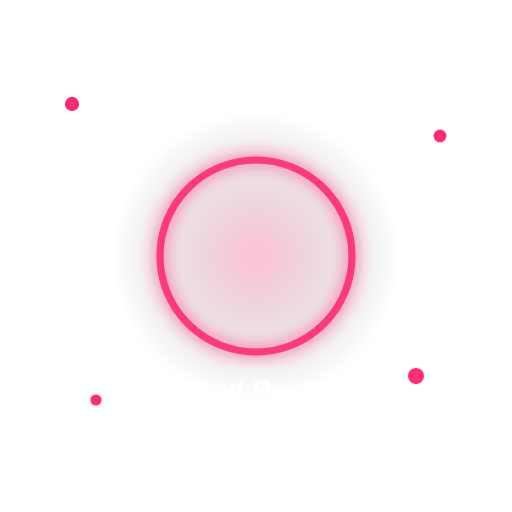
t = 0.00 s
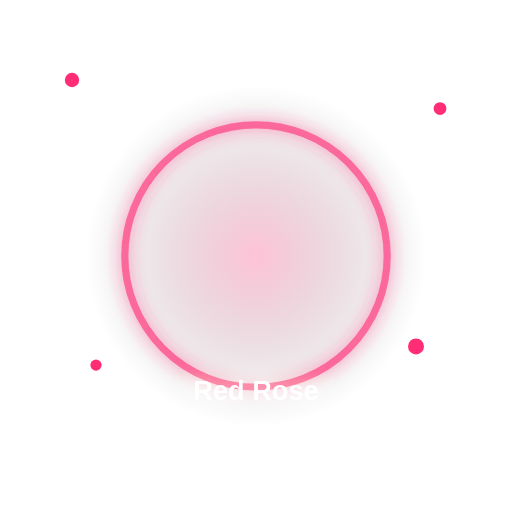
t = 0.30 s
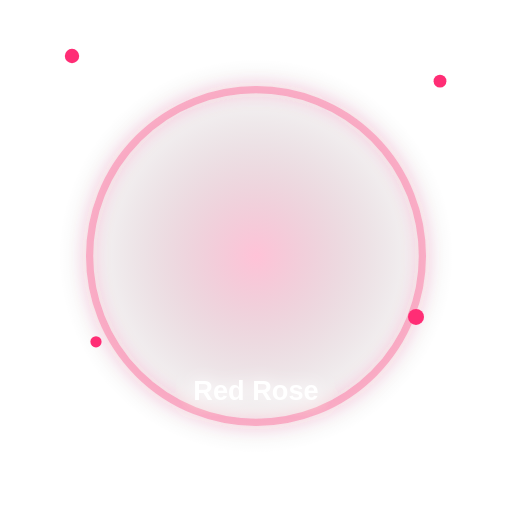
t = 0.60 s
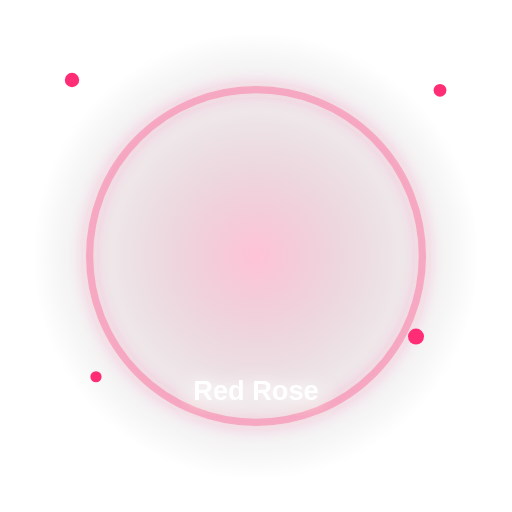
t = 0.90 s
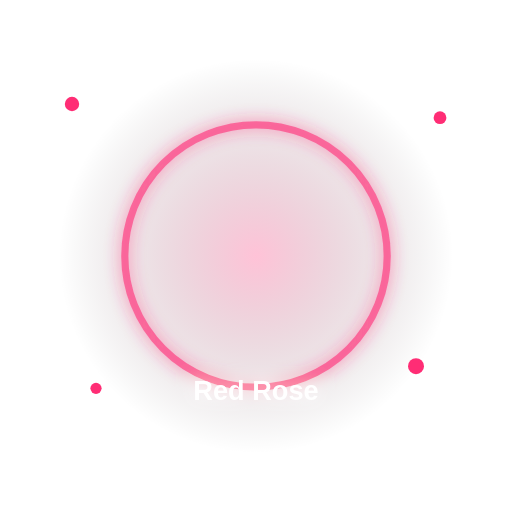
t = 1.20 s
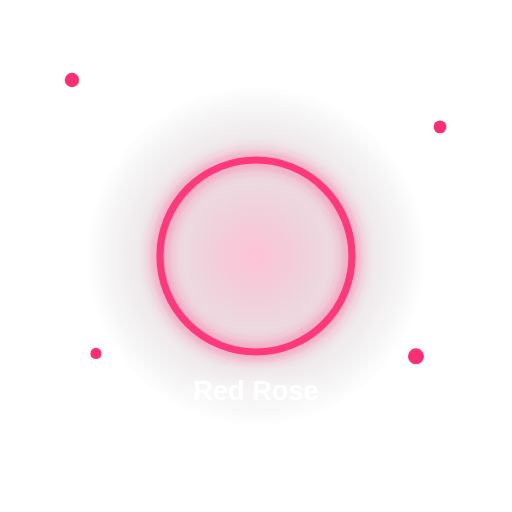
t = 1.50 s

The animated SVG that drew these frames (rendered in a browser with its animation timeline set to each time). Animation: 7 SMIL elements (animate=7); one cycle of 1.80 s, repeats indefinitely.

<svg xmlns="http://www.w3.org/2000/svg" width="640" height="640" viewBox="0 0 640 640">
<defs>
 <radialGradient id="bg"><stop offset="0" stop-color="#ff2d75" stop-opacity=".32"/><stop offset="1" stop-color="#000" stop-opacity="0"/></radialGradient>
 <filter id="glow"><feGaussianBlur stdDeviation="10" result="b"/><feMerge><feMergeNode in="b"/><feMergeNode in="SourceGraphic"/></feMerge></filter>
</defs>
<circle cx="320" cy="320" r="250" fill="url(#bg)" opacity=".9"><animate attributeName="r" values="180;280;180" dur="1.8s" repeatCount="indefinite"/></circle>
<g filter="url(#glow)">
 <circle cx="320" cy="320" r="170" fill="none" stroke="#ff2d75" stroke-width="9" opacity=".8"><animate attributeName="r" values="120;230;120" dur="1.5s" repeatCount="indefinite"/><animate attributeName="opacity" values=".9;.15;.9" dur="1.5s" repeatCount="indefinite"/></circle>
 <text x="320" y="360" text-anchor="middle" font-size="180">🌹</text>
 <text x="320" y="500" text-anchor="middle" fill="white" font-family="Arial,sans-serif" font-size="34" font-weight="800">Red Rose</text>
</g>
<g fill="#ff2d75">
 <circle cx="90" cy="130" r="9"><animate attributeName="cy" values="130;70;130" dur="1.2s" repeatCount="indefinite"/></circle>
 <circle cx="550" cy="170" r="8"><animate attributeName="cy" values="170;90;170" dur="1.4s" repeatCount="indefinite"/></circle>
 <circle cx="120" cy="500" r="7"><animate attributeName="cy" values="500;420;500" dur="1.1s" repeatCount="indefinite"/></circle>
 <circle cx="520" cy="470" r="10"><animate attributeName="cy" values="470;390;470" dur="1.3s" repeatCount="indefinite"/></circle>
</g>
</svg>
